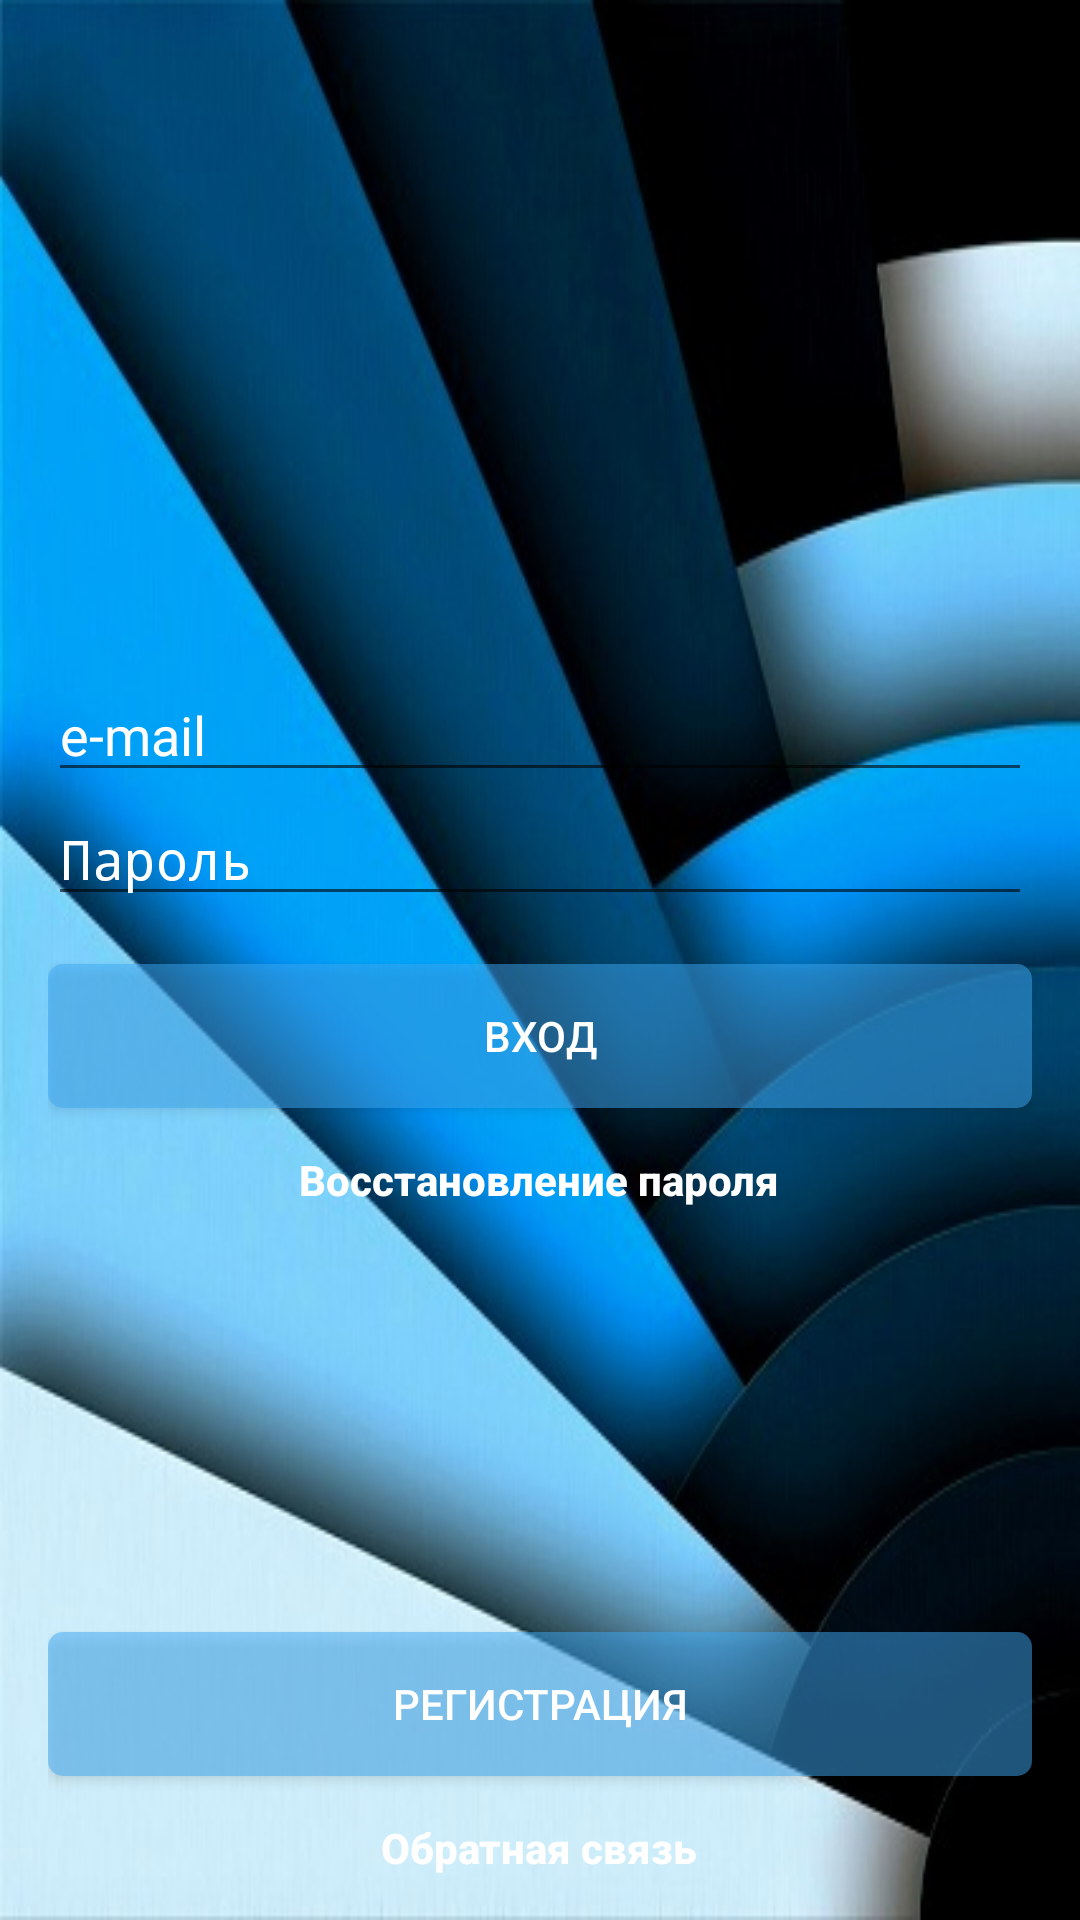

Reconstruct the res/layout file that produces this screen, plus the resources it refers to.
<!-- AndroidManifest.xml: activity theme AppTheme.NoActionBar -->
<!-- res/layout/fragment_login.xml -->
<?xml version="1.0" encoding="utf-8"?>
<RelativeLayout xmlns:android="http://schemas.android.com/apk/res/android"
    xmlns:tools="http://schemas.android.com/tools"
    android:id="@+id/activity_login"
    android:layout_width="match_parent"
    android:layout_height="match_parent"
    android:paddingLeft="@dimen/activity_horizontal_margin"
    android:paddingRight="@dimen/activity_horizontal_margin"
    android:background="@drawable/bg"
    android:fitsSystemWindows="true">


    <LinearLayout
        android:layout_centerInParent="true"
        android:orientation="vertical"
        android:layout_width="match_parent"
        android:layout_height="wrap_content">

        <EditText
            android:id="@+id/et_login"
            android:hint="@string/email"
            android:inputType="text"
            android:textColorHint="@android:color/white"
            android:textColor="@android:color/white"
            android:layout_width="match_parent"
            android:layout_height="wrap_content" />

        <EditText
            android:id="@+id/et_password"
            android:hint="@string/password"
            android:textColor="@android:color/white"
            android:textColorHint="@android:color/white"
            android:layout_width="match_parent"
            android:layout_height="wrap_content"
            android:inputType="textPassword"
            android:ems="10"
            />

        <Button
            android:id="@+id/btn_enter"
            android:text="@string/enter"
            android:background="@drawable/btn_light_blue"
            android:textColor="@android:color/white"
            android:layout_marginTop="@dimen/activity_vertical_margin"
            android:layout_width="match_parent"
            android:layout_height="wrap_content" />

        <Button
            android:id="@+id/btn_forgot_password"
            android:text="@string/forgot_password"
            android:textColor="@android:color/white"
            android:textStyle="bold"
            android:textAllCaps="false"
            android:background="@android:color/transparent"
            android:padding="0dp"
            android:layout_gravity="center_horizontal"
            android:layout_width="wrap_content"
            android:layout_height="wrap_content" />
    </LinearLayout>

    <Button
        android:id="@+id/btn_register"
        android:text="@string/register"
        android:background="@drawable/btn_light_blue"
        android:textColor="@android:color/white"
        android:layout_above="@+id/btn_feedback"
        android:layout_width="match_parent"
        android:layout_height="wrap_content" />

    <Button
        android:id="@+id/btn_feedback"
        android:text="@string/feedback"
        android:textColor="@android:color/white"
        android:textStyle="bold"
        android:textAllCaps="false"
        android:background="@android:color/transparent"
        android:padding="0dp"
        android:layout_gravity="center_horizontal"
        android:layout_centerHorizontal="true"
        android:layout_alignParentBottom="true"
        android:layout_width="wrap_content"
        android:layout_height="wrap_content" />
</RelativeLayout>
<!-- resources referenced by this layout -->
<resources>
  <dimen name="activity_horizontal_margin">16dp</dimen>
  <dimen name="activity_vertical_margin">16dp</dimen>
  <!-- drawable bg: jpg bitmap (drawable, 47520 bytes) -->
  <!-- drawable btn_light_blue (drawable) -->
  <?xml version="1.0" encoding="utf-8"?>
  
  <shape xmlns:android="http://schemas.android.com/apk/res/android">
      <solid android:color="@color/colorLightBlueTransparent80" />
      <stroke android:color="@color/colorLightBlue" />
      <corners android:radius="5.0dip" />
  </shape>
  <string name="email">e-mail</string>
  <string name="enter">Вход</string>
  <string name="feedback">Обратная связь</string>
  <string name="forgot_password">Восстановление пароля</string>
  <string name="password">Пароль</string>
  <string name="register">Регистрация</string>
  <style name="AppTheme.NoActionBar">
          <item name="windowActionBar">false</item>
          <item name="windowNoTitle">true</item>
      </style>
  <color name="colorLightBlueTransparent80">#803fa9f5</color>
  <color name="colorLightBlue">#3fa9f5</color>
</resources>
